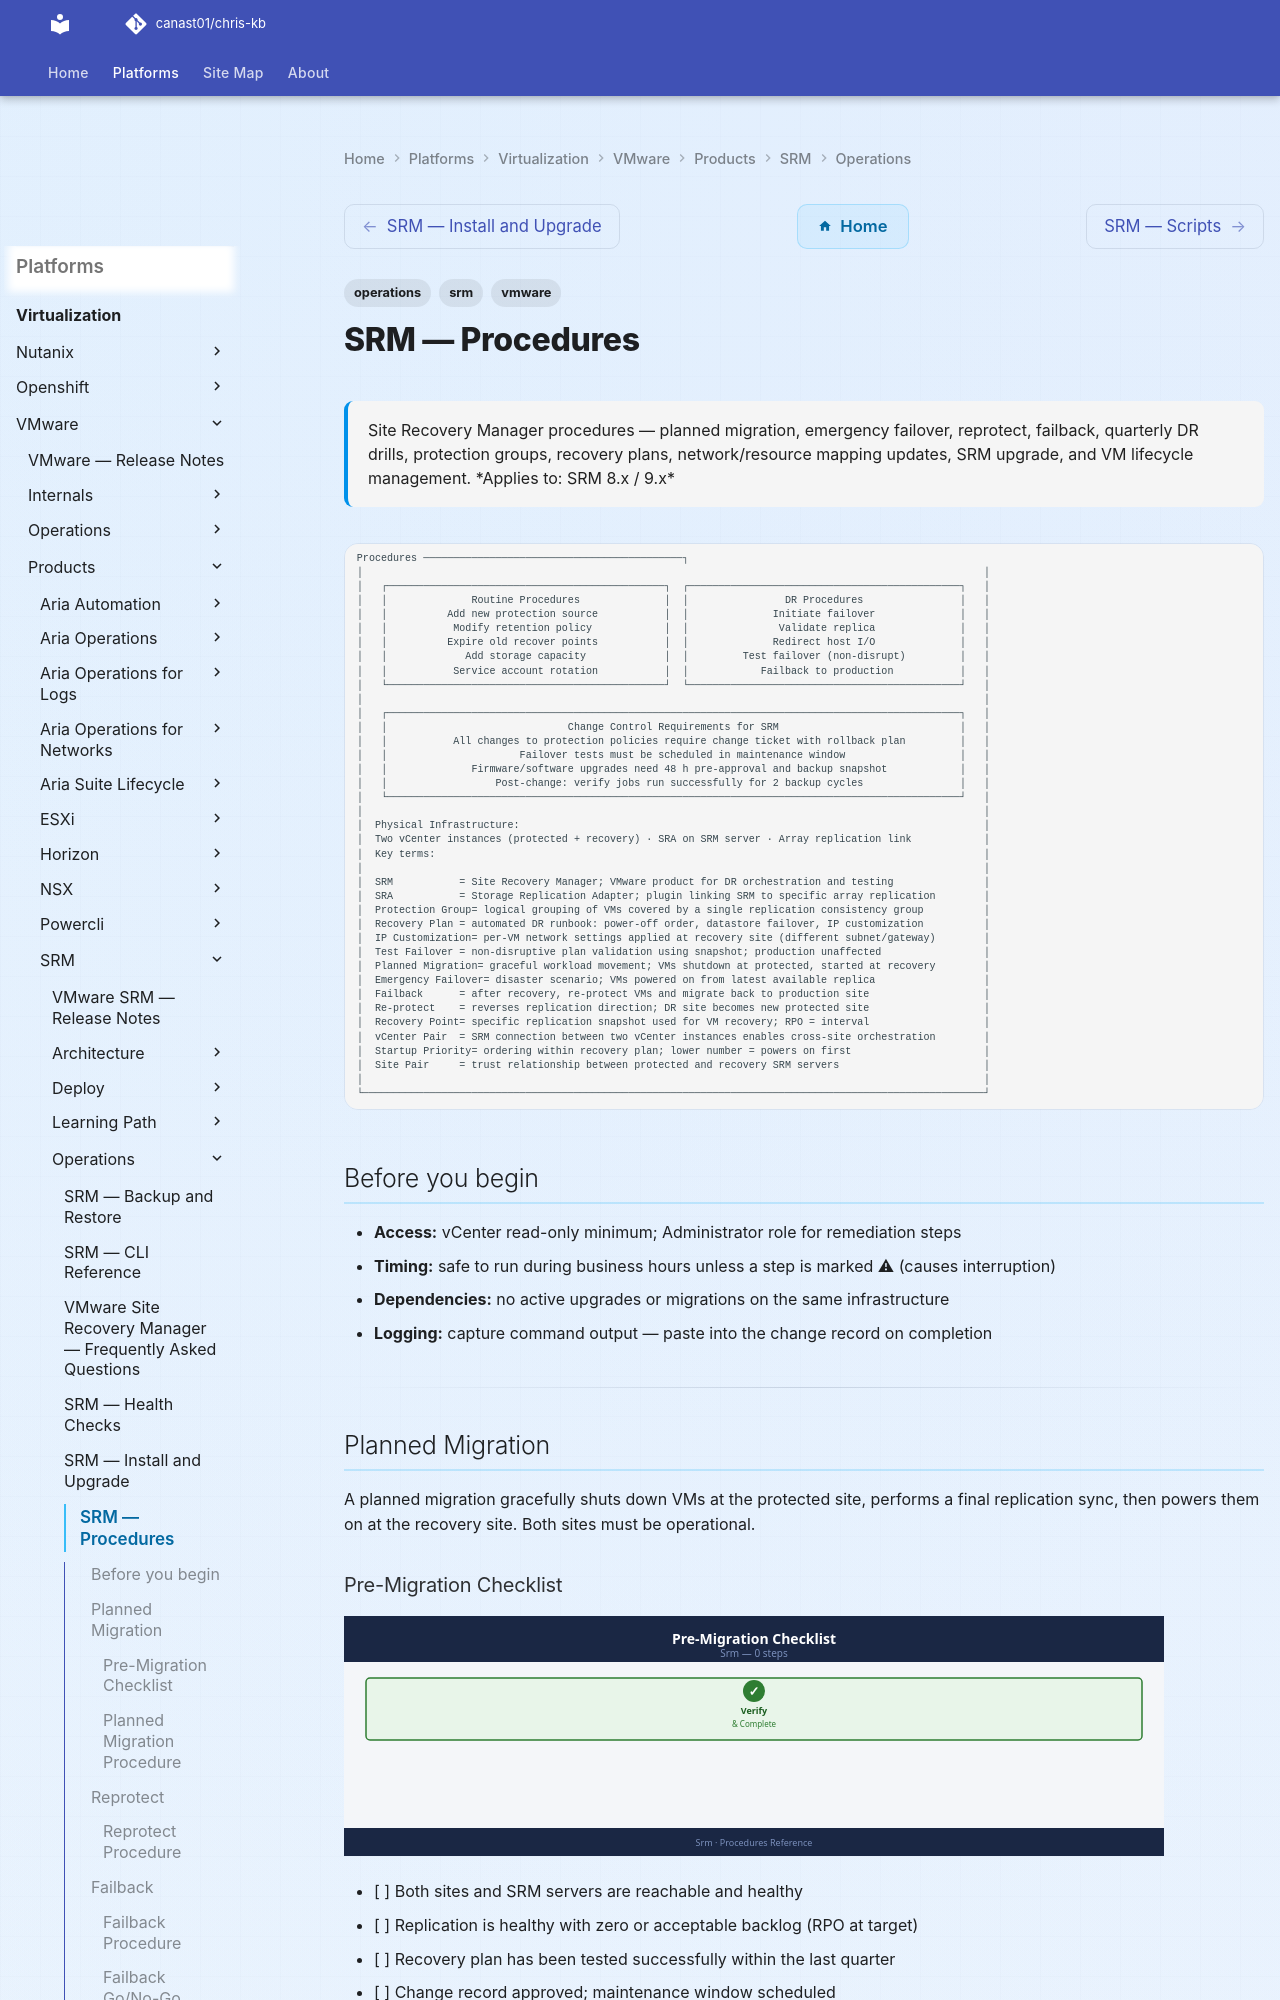

repository: canast01/chris-kb · page: virtualization/vmware/products/srm/operations/procedures/index.html · generator: mkdocs

---
tags:
  - operations
  - srm
  - vmware
description: "Site Recovery Manager procedures — planned migration, emergency failover, reprotect, failback, quarterly DR drills, protection groups, recovery plans..."
---
